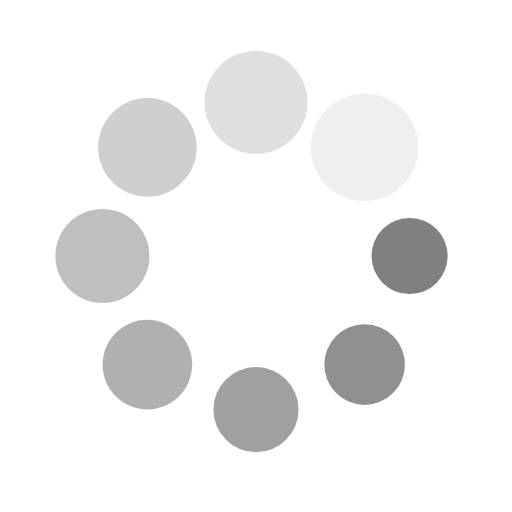
t = 0.00 s
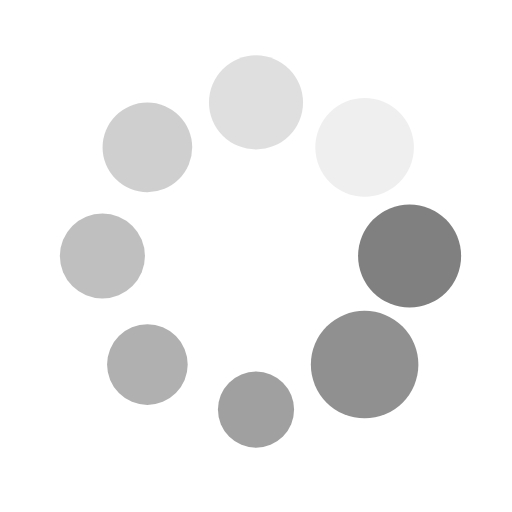
t = 0.25 s
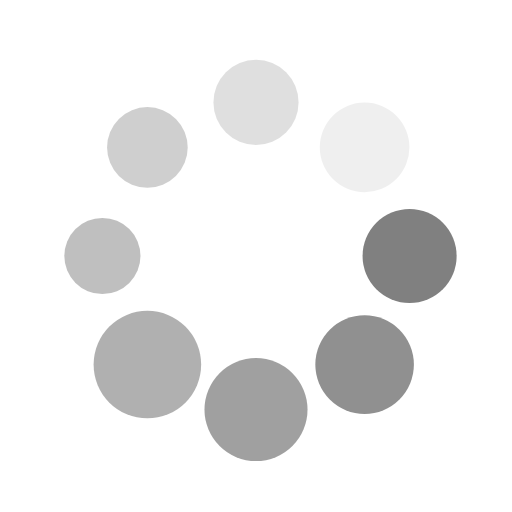
t = 0.50 s
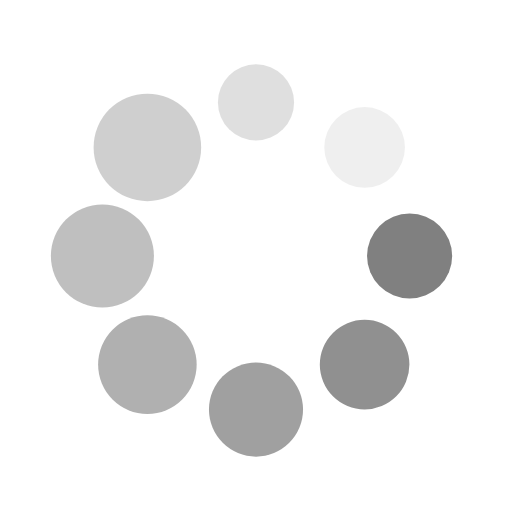
t = 0.75 s

The animated SVG that drew these frames (rendered in a browser with its animation timeline set to each time). Animation: 16 SMIL elements (animate=8,animateTransform=8); one cycle of 1.00 s, repeats indefinitely.

<svg xmlns="http://www.w3.org/2000/svg" fill="#808080" width="200px" height="200px" viewBox="0 0 100 100" preserveAspectRatio="xMidYMid">
    <g transform="translate(80,50)">
        <g transform="rotate(0)">
            <circle cx="0" cy="0" r="7" fill-opacity="1">
                <animateTransform attributeName="transform" type="scale" begin="-0.875s" values="1.5 1.5;1 1" keyTimes="0;1" dur="1s" repeatCount="indefinite"></animateTransform>
                <animate attributeName="fillOpacity" keyTimes="0;1" dur="1s" repeatCount="indefinite" values="1;0" begin="-0.875s"></animate>
            </circle>
        </g>
    </g>
    <g transform="translate(71.21320343559643,71.21320343559643)">
        <g transform="rotate(45)">
            <circle cx="0" cy="0" r="7" fill-opacity="0.875">
                <animateTransform attributeName="transform" type="scale" begin="-0.75s" values="1.5 1.5;1 1" keyTimes="0;1" dur="1s" repeatCount="indefinite"></animateTransform>
                <animate attributeName="fillOpacity" keyTimes="0;1" dur="1s" repeatCount="indefinite" values="1;0" begin="-0.75s"></animate>
            </circle>
        </g>
    </g>
    <g transform="translate(50,80)">
        <g transform="rotate(90)">
            <circle cx="0" cy="0" r="7" fill-opacity="0.75">
                <animateTransform attributeName="transform" type="scale" begin="-0.625s" values="1.5 1.5;1 1" keyTimes="0;1" dur="1s" repeatCount="indefinite"></animateTransform>
                <animate attributeName="fillOpacity" keyTimes="0;1" dur="1s" repeatCount="indefinite" values="1;0" begin="-0.625s"></animate>
            </circle>
        </g>
    </g>
    <g transform="translate(28.786796564403577,71.21320343559643)">
        <g transform="rotate(135)">
            <circle cx="0" cy="0" r="7" fill-opacity="0.625">
                <animateTransform attributeName="transform" type="scale" begin="-0.5s" values="1.5 1.5;1 1" keyTimes="0;1" dur="1s" repeatCount="indefinite"></animateTransform>
                <animate attributeName="fillOpacity" keyTimes="0;1" dur="1s" repeatCount="indefinite" values="1;0" begin="-0.5s"></animate>
            </circle>
        </g>
    </g>
    <g transform="translate(20,50.00000000000001)">
        <g transform="rotate(180)">
            <circle cx="0" cy="0" r="7" fill-opacity="0.5">
                <animateTransform attributeName="transform" type="scale" begin="-0.375s" values="1.5 1.5;1 1" keyTimes="0;1" dur="1s" repeatCount="indefinite"></animateTransform>
                <animate attributeName="fillOpacity" keyTimes="0;1" dur="1s" repeatCount="indefinite" values="1;0" begin="-0.375s"></animate>
            </circle>
        </g>
    </g>
    <g transform="translate(28.78679656440357,28.786796564403577)">
        <g transform="rotate(225)">
            <circle cx="0" cy="0" r="7" fill-opacity="0.375">
                <animateTransform attributeName="transform" type="scale" begin="-0.25s" values="1.5 1.5;1 1" keyTimes="0;1" dur="1s" repeatCount="indefinite"></animateTransform>
                <animate attributeName="fillOpacity" keyTimes="0;1" dur="1s" repeatCount="indefinite" values="1;0" begin="-0.25s"></animate>
            </circle>
        </g>
    </g>
    <g transform="translate(49.99999999999999,20)">
        <g transform="rotate(270)">
            <circle cx="0" cy="0" r="7" fill-opacity="0.25">
                <animateTransform attributeName="transform" type="scale" begin="-0.125s" values="1.5 1.5;1 1" keyTimes="0;1" dur="1s" repeatCount="indefinite"></animateTransform>
                <animate attributeName="fillOpacity" keyTimes="0;1" dur="1s" repeatCount="indefinite" values="1;0" begin="-0.125s"></animate>
            </circle>
        </g>
    </g>
    <g transform="translate(71.21320343559643,28.78679656440357)">
        <g transform="rotate(315)">
            <circle cx="0" cy="0" r="7" fill-opacity="0.125">
                <animateTransform attributeName="transform" type="scale" begin="0s" values="1.5 1.5;1 1" keyTimes="0;1" dur="1s" repeatCount="indefinite"></animateTransform>
                <animate attributeName="fillOpacity" keyTimes="0;1" dur="1s" repeatCount="indefinite" values="1;0" begin="0s"></animate>
            </circle>
        </g>
    </g>
</svg>
